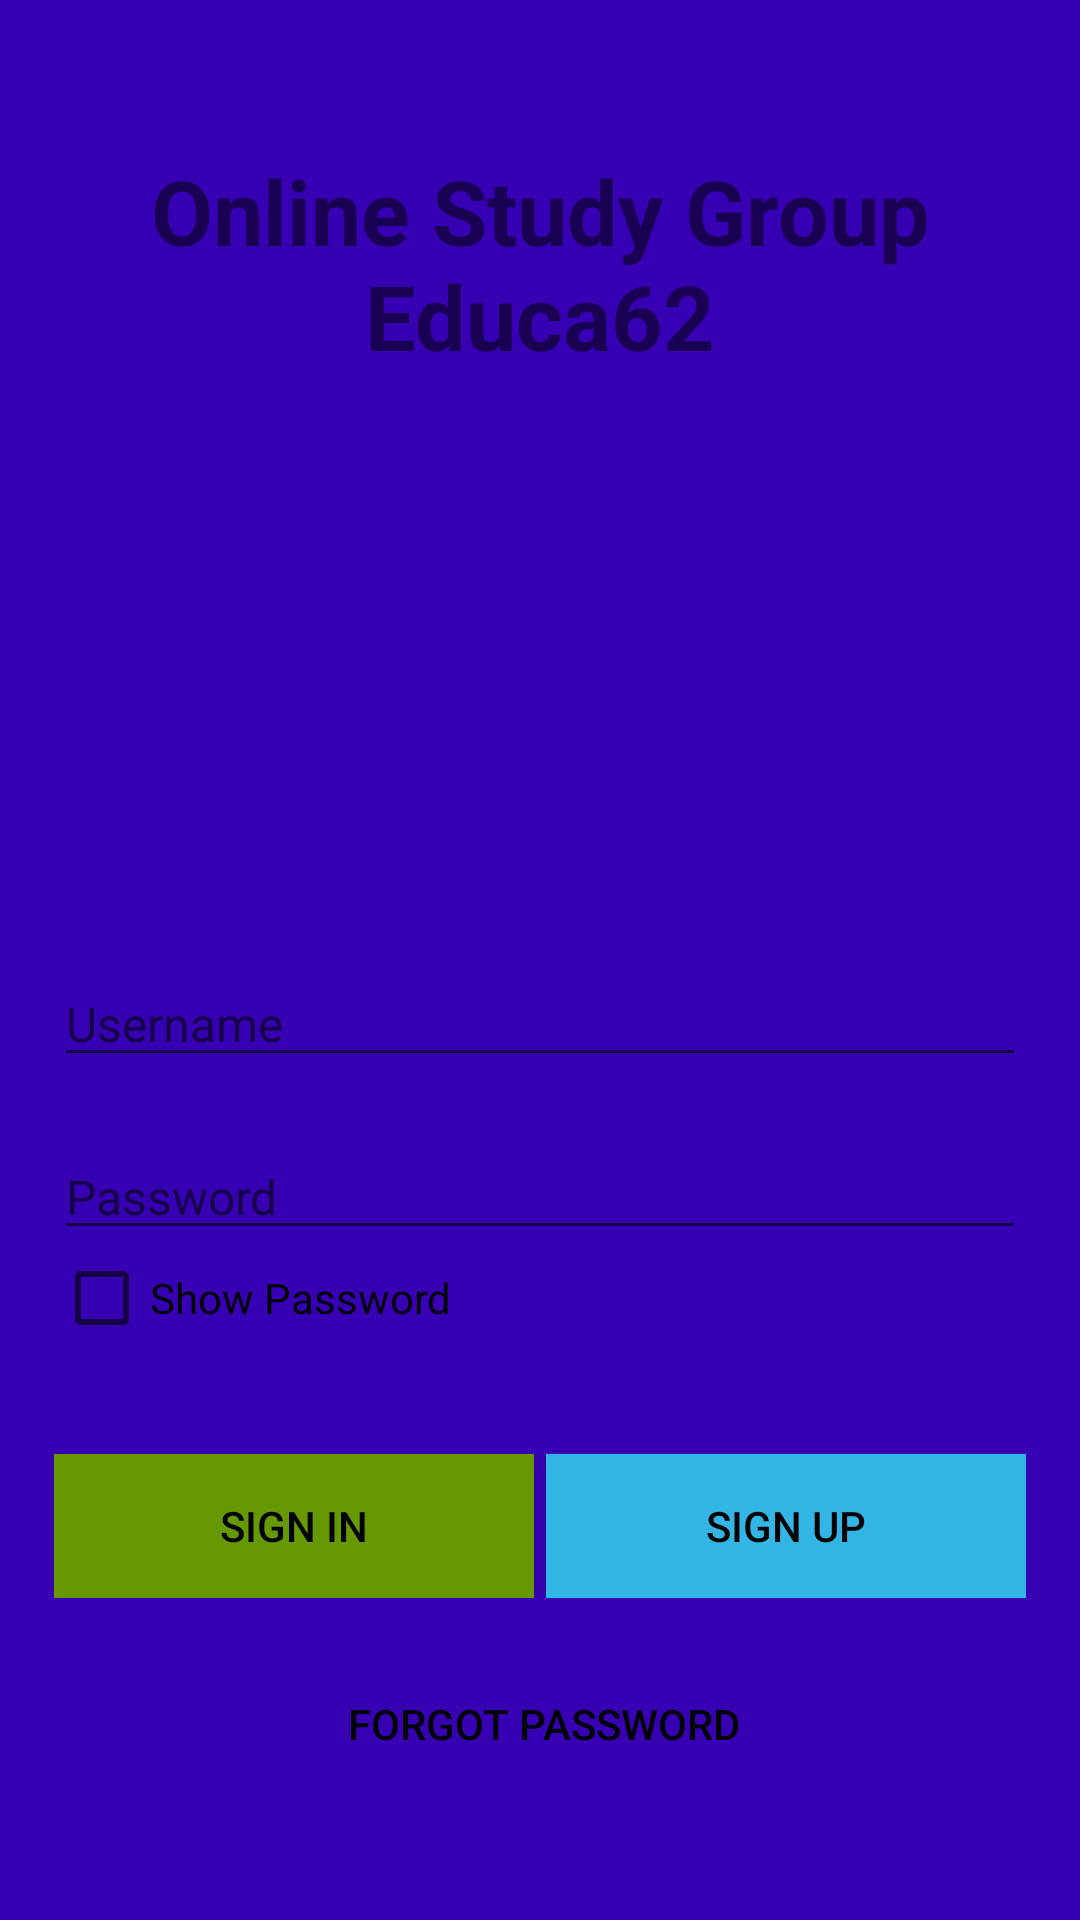

Here is an Android app screen rendered from its layout file. Give the layout XML and the strings, colors and styles it references.
<!-- AndroidManifest.xml: application theme AppTheme -->
<!-- res/layout/activity_main.xml -->
<?xml version="1.0" encoding="utf-8"?>
<LinearLayout xmlns:android="http://schemas.android.com/apk/res/android"
    xmlns:tools="http://schemas.android.com/tools"
    android:layout_width="match_parent"
    android:layout_height="match_parent"
    android:background="@color/colorPrimaryDark"
    tools:context=".MainActivity"
    android:orientation="vertical"
    >


    <TextView
        android:id="@+id/textTitle"
        android:layout_width="match_parent"
        android:layout_height="wrap_content"
        android:layout_marginTop="50dp"
        android:gravity="center"
        android:text="Online Study Group Educa62"
        android:textSize="30sp"
        android:textStyle="bold"
        />

    <ImageView
        android:id="@+id/img"
        android:layout_width="150dp"
        android:layout_height="150dp"
        android:layout_below="@+id/textTitle"
        android:layout_centerHorizontal="true"
        android:layout_marginTop="8dp"
        android:layout_gravity="center"
        android:src="@drawable/and"/>

    <LinearLayout
        android:id="@+id/lin1"
        android:layout_width="match_parent"
        android:layout_height="wrap_content"
        android:layout_below="@+id/img"
        android:layout_centerInParent="true"
        android:layout_margin="18dp"
        android:orientation="vertical"
        >

        <TextView
            android:layout_width="match_parent"
            android:layout_height="wrap_content"
            />
        <EditText
            android:layout_width="match_parent"
            android:layout_height="wrap_content"
            android:hint="Username"
            android:textSize="16sp"
            android:textStyle="normal"
            />

        <TextView
            android:layout_width="match_parent"
            android:layout_height="wrap_content"
            />
        <EditText
            android:id="@+id/password"
            android:layout_width="match_parent"
            android:layout_height="wrap_content"
            android:hint="Password"
            android:textSize="16sp"
            android:inputType="textPassword"
            />

        <CheckBox
            android:id="@+id/showPass"
            android:layout_width="match_parent"
            android:layout_height="wrap_content"
            android:text="Show Password"
            android:onClick="onClickChecked"
            />
    </LinearLayout>

    <LinearLayout
        android:id="@+id/lin2"
        android:layout_width="match_parent"
        android:layout_height="wrap_content"
        android:layout_below="@+id/lin1"
        android:layout_margin="18dp"
        android:orientation="horizontal"
        >

        <Button
            android:id="@+id/btnSignIn"
            android:layout_width="0dp"
            android:layout_height="wrap_content"
            android:layout_marginRight="2dp"
            android:layout_weight="1"
            android:background="@android:color/holo_green_dark"
            android:text="Sign In"
            android:onClick="onClickSignIn"
            android:textColor="@android:color/black"
            />
        <Button
            android:id="@+id/BtnSignUp"
            android:layout_width="0dp"
            android:layout_height="wrap_content"
            android:layout_marginLeft="2dp"
            android:layout_weight="1"
            android:background="@android:color/holo_blue_light"
            android:text="Sign Up"
            android:onClick="onClickSignUp"
            android:textColor="@android:color/black"
            />
    </LinearLayout>

    <LinearLayout
        android:id="@+id/lin3"
        android:layout_width="match_parent"
        android:layout_height="wrap_content"
        android:layout_below="@+id/lin2"
        android:paddingBottom="2dp"
        >
        <Button
            android:id="@+id/BtnForgotPass"
            android:layout_width="0dp"
            android:layout_height="wrap_content"
            android:layout_marginLeft="2dp"
            android:layout_weight="1"
            android:text="Forgot Password"
            android:textColor="@android:color/black"
            android:background="@android:color/transparent"
            />

    </LinearLayout>

</LinearLayout>
<!-- resources referenced by this layout -->
<resources>
  <style name="AppTheme" parent="Theme.AppCompat.Light.DarkActionBar">
          
          <item name="colorPrimary">@color/colorPrimary</item>
          <item name="colorPrimaryDark">@color/colorPrimaryDark</item>
          <item name="colorAccent">@color/colorAccent</item>
          
          
          
      </style>
  <!-- not gathered from this repository: default colours our renderer supplied (Android Studio template values) -->
  <color name="colorPrimary">#FF6200EE</color>
  <color name="colorPrimaryDark">#FF3700B3</color>
  <color name="colorAccent">#FF03DAC5</color>
</resources>
